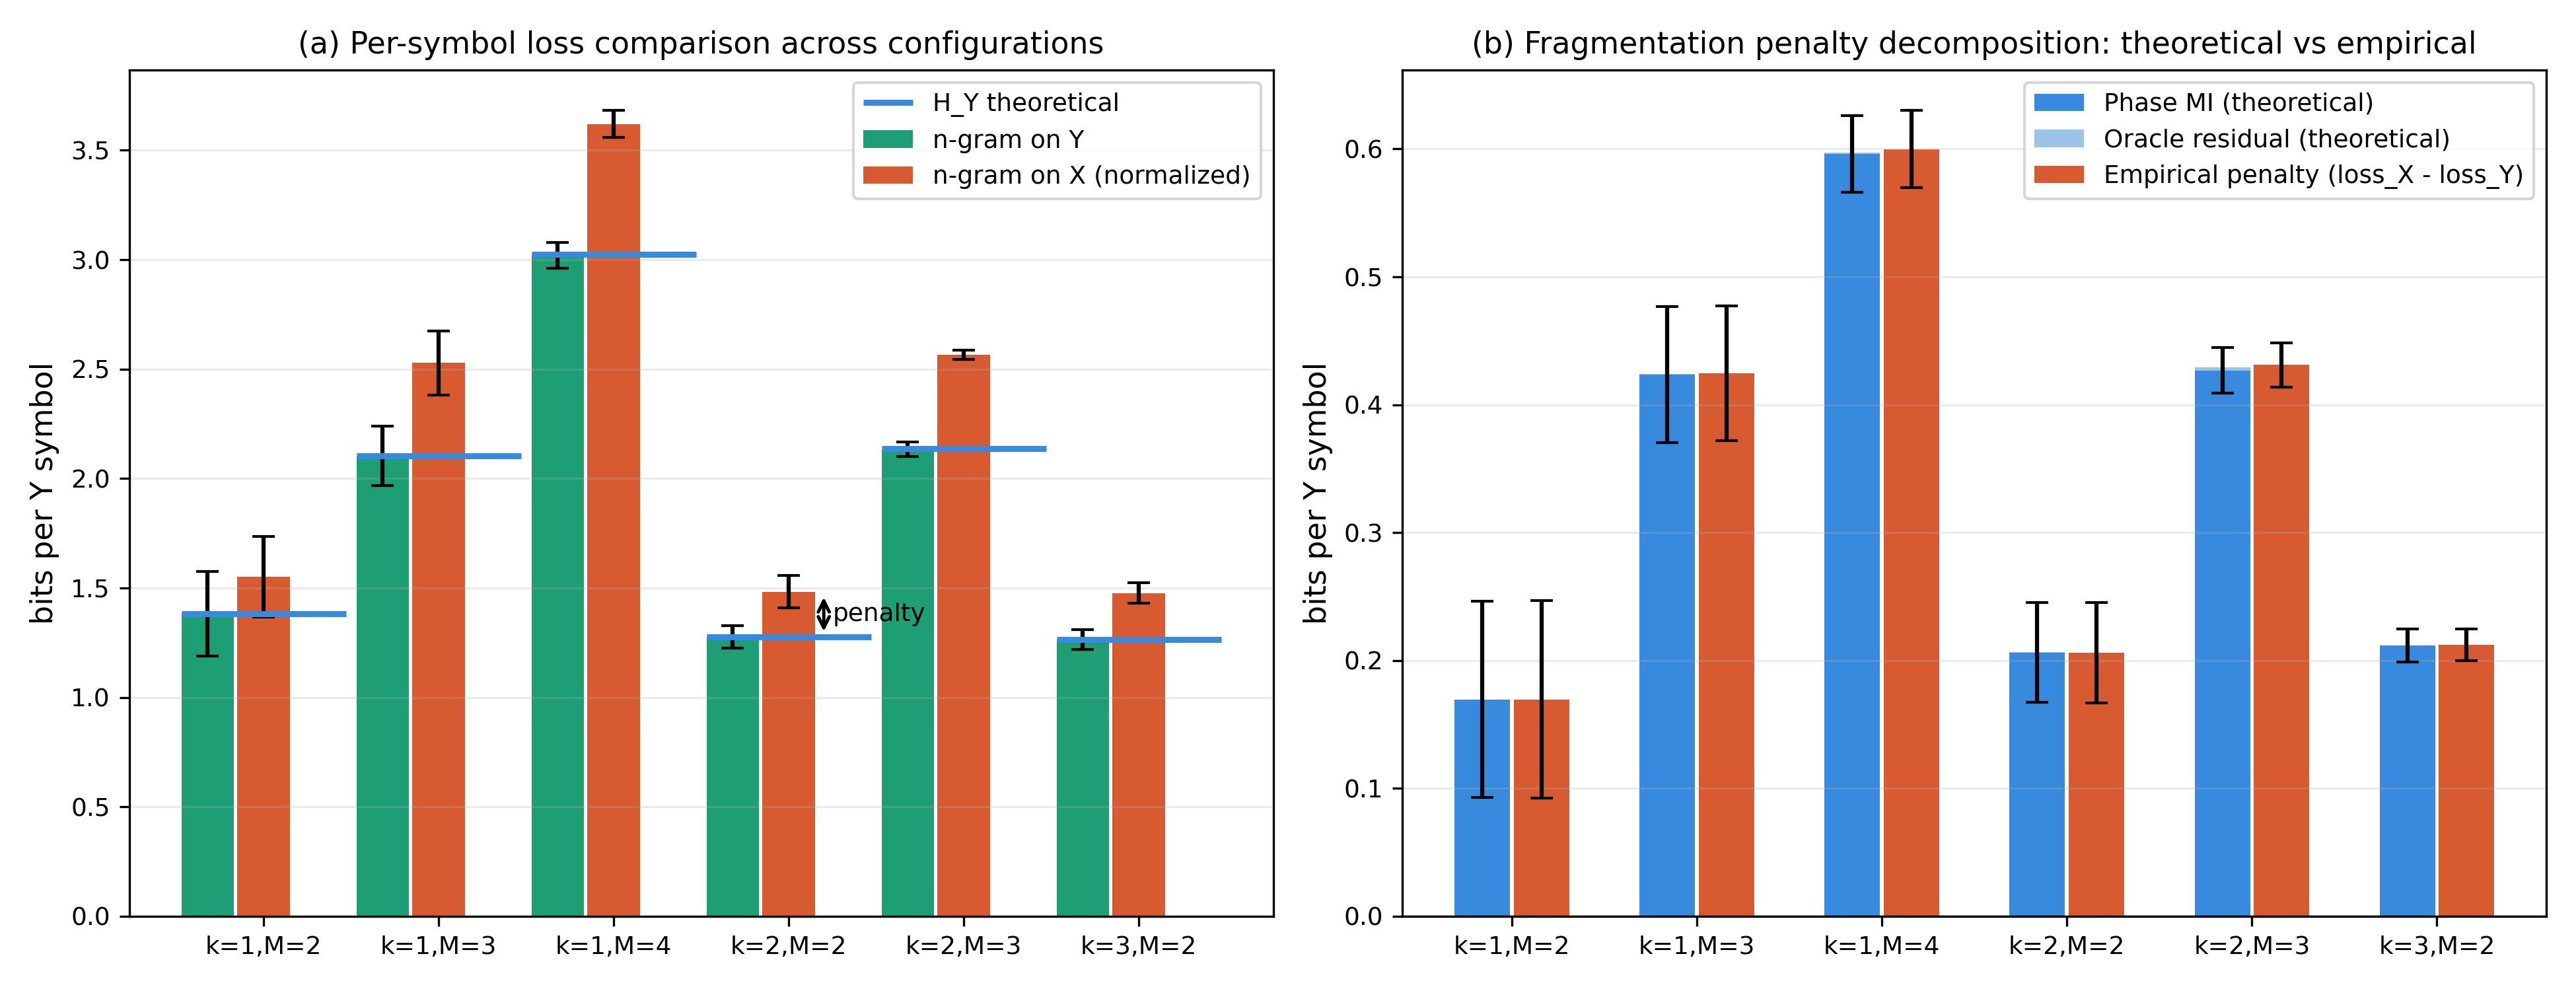

Data behind this chart, as committed beside it:
k, M, K, V_y, H_Y_th_mean, loss_Y_ngram_mean, loss_X_ngram_per_Y_mean, th_L_X_stat_per_Y_mean, th_L_X_orc_per_Y_mean, th_penalty_per_Y_mean, oracle_residual_per_Y_mean, th_total_penalty_per_Y_mean, emp_penalty_per_Y_mean, H_Y_th_std, loss_Y_ngram_std, loss_X_ngram_per_Y_std, th_L_X_stat_per_Y_std, th_L_X_orc_per_Y_std, th_penalty_per_Y_std, oracle_residual_per_Y_std, th_total_penalty_per_Y_std, emp_penalty_per_Y_std
1, 2, 2, 4, 1.382, 1.382, 1.552, 1.552, 1.383, 0.1694, 4.87510383689882e-05, 0.1695, 0.1694, 0.1944, 0.194, 0.1835, 0.1835, 0.194, 0.07725, 0.00165, 0.07677, 0.07725
1, 3, 2, 8, 2.105, 2.104, 2.528, 2.528, 2.104, 0.4242, -0.0007418, 0.4235, 0.4245, 0.1362, 0.1368, 0.1469, 0.1469, 0.1368, 0.05256, 0.001208, 0.0531, 0.05256
1, 4, 2, 16, 3.024, 3.02, 3.62, 3.62, 3.023, 0.5971, -0.000922, 0.5961, 0.6, 0.05889, 0.05917, 0.06219, 0.06219, 0.05922, 0.03035, 0.001836, 0.03009, 0.03023
2, 2, 3, 4, 1.276, 1.277, 1.483, 1.483, 1.277, 0.206, 0.0005043, 0.2065, 0.2061, 0.05211, 0.05217, 0.07392, 0.07392, 0.05218, 0.03903, 0.00118, 0.03893, 0.03902
2, 3, 3, 8, 2.138, 2.134, 2.565, 2.565, 2.136, 0.4293, -0.002337, 0.4269, 0.4311, 0.03471, 0.03422, 0.02167, 0.02167, 0.03429, 0.01728, 0.001593, 0.01788, 0.01723
3, 2, 4, 4, 1.265, 1.264, 1.477, 1.477, 1.265, 0.212, -0.0001925, 0.2118, 0.2122, 0.04535, 0.04606, 0.04755, 0.04755, 0.04605, 0.01219, 0.001564, 0.01279, 0.0122
